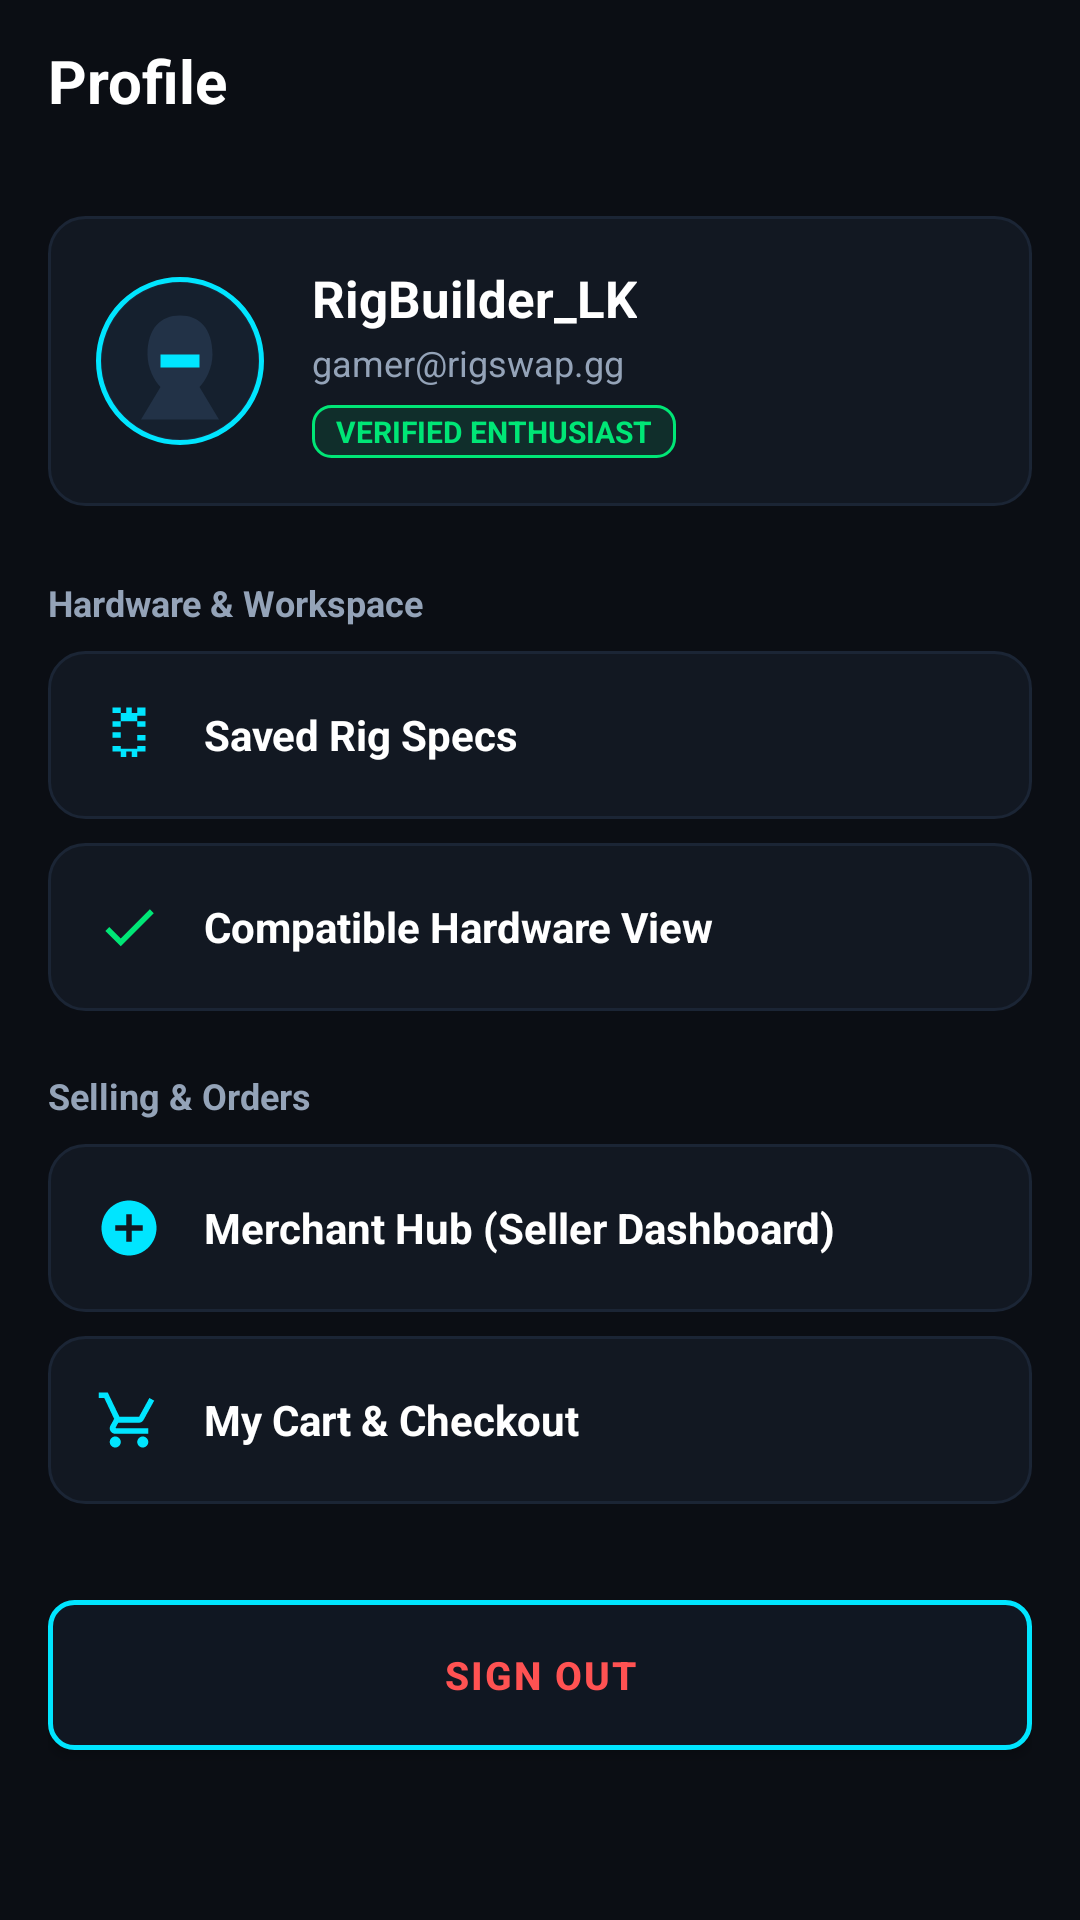

This screen was rendered from an Android layout file. Write that file and the resources it references.
<!-- AndroidManifest.xml: application theme Theme.RIGSWAP -->
<!-- res/layout/fragment_profile.xml -->
<?xml version="1.0" encoding="utf-8"?>
<androidx.constraintlayout.widget.ConstraintLayout xmlns:android="http://schemas.android.com/apk/res/android"
    xmlns:app="http://schemas.android.com/apk/res-auto"
    android:layout_width="match_parent"
    android:layout_height="match_parent"
    android:background="@color/bg_page">

    
    <LinearLayout
        android:id="@+id/topBar"
        android:layout_width="0dp"
        android:layout_height="wrap_content"
        android:minHeight="56dp"
        android:gravity="center_vertical"
        android:orientation="horizontal"
        android:paddingHorizontal="16dp"
        app:layout_constraintEnd_toEndOf="parent"
        app:layout_constraintStart_toStartOf="parent"
        app:layout_constraintTop_toTopOf="parent">

        <TextView
            android:layout_width="0dp"
            android:layout_height="wrap_content"
            android:layout_weight="1"
            android:gravity="center_vertical"
            android:includeFontPadding="false"
            android:singleLine="true"
            android:ellipsize="end"
            android:text="Profile"
            android:textColor="@color/text_primary"
            android:textSize="20sp"
            android:textStyle="bold" />

        <ImageView
            android:id="@+id/btnNotification"
            android:layout_width="40dp"
            android:layout_height="40dp"
            android:background="?selectableItemBackgroundBorderless"
            android:padding="8dp"
            android:src="@drawable/ic_bell"
            app:tint="@color/text_primary" />
    </LinearLayout>

    <ScrollView
        android:layout_width="0dp"
        android:layout_height="0dp"
        android:fillViewport="true"
        app:layout_constraintBottom_toBottomOf="parent"
        app:layout_constraintEnd_toEndOf="parent"
        app:layout_constraintStart_toStartOf="parent"
        app:layout_constraintTop_toBottomOf="@id/topBar">

        <LinearLayout
            android:layout_width="match_parent"
            android:layout_height="wrap_content"
            android:orientation="vertical"
            android:padding="16dp">

            
            <LinearLayout
                android:layout_width="match_parent"
                android:layout_height="wrap_content"
                android:background="@drawable/bg_card_rounded"
                android:gravity="center_vertical"
                android:orientation="horizontal"
                android:padding="16dp">

                <ImageView
                    android:layout_width="56dp"
                    android:layout_height="56dp"
                    android:background="@drawable/bg_seller_avatar"
                    android:padding="2dp"
                    android:src="@drawable/img_avatar_solder" />

                <LinearLayout
                    android:layout_width="0dp"
                    android:layout_height="wrap_content"
                    android:layout_marginStart="16dp"
                    android:layout_weight="1"
                    android:orientation="vertical">

                    <TextView
                        android:id="@+id/tvProfileUsername"
                        android:layout_width="wrap_content"
                        android:layout_height="wrap_content"
                        android:text="RigBuilder_LK"
                        android:textColor="@color/text_primary"
                        android:textSize="17sp"
                        android:textStyle="bold" />

                    <TextView
                        android:id="@+id/tvProfileEmail"
                        android:layout_width="wrap_content"
                        android:layout_height="wrap_content"
                        android:layout_marginTop="2dp"
                        android:text="gamer@rigswap.gg"
                        android:textColor="@color/text_secondary"
                        android:textSize="12sp" />

                    <TextView
                        android:layout_width="wrap_content"
                        android:layout_height="wrap_content"
                        android:layout_marginTop="6dp"
                        android:background="@drawable/bg_badge_compat"
                        android:paddingHorizontal="8dp"
                        android:paddingVertical="2dp"
                        android:text="VERIFIED ENTHUSIAST"
                        android:textColor="@color/badge_new_green"
                        android:textSize="10sp"
                        android:textStyle="bold" />
                </LinearLayout>
            </LinearLayout>

            
            <TextView
                android:layout_width="match_parent"
                android:layout_height="wrap_content"
                android:layout_marginTop="24dp"
                android:text="Hardware &amp; Workspace"
                android:textColor="@color/text_secondary"
                android:textSize="12sp"
                android:textStyle="bold" />

            
            <LinearLayout
                android:id="@+id/navSavedRigSpecs"
                android:layout_width="match_parent"
                android:layout_height="56dp"
                android:layout_marginTop="8dp"
                android:background="@drawable/bg_card_rounded"
                android:gravity="center_vertical"
                android:orientation="horizontal"
                android:paddingHorizontal="16dp">

                <ImageView
                    android:layout_width="22dp"
                    android:layout_height="22dp"
                    android:src="@drawable/ic_chip"
                    app:tint="@color/accent_cyan" />

                <TextView
                    android:layout_width="0dp"
                    android:layout_height="wrap_content"
                    android:layout_marginStart="14dp"
                    android:layout_weight="1"
                    android:text="Saved Rig Specs"
                    android:textColor="@color/text_primary"
                    android:textSize="14sp"
                    android:textStyle="bold" />

                <ImageView
                    android:layout_width="20dp"
                    android:layout_height="20dp"
                    android:src="@drawable/ic_chevron_right"
                    app:tint="@color/text_secondary" />
            </LinearLayout>

            
            <LinearLayout
                android:id="@+id/navCompatibleParts"
                android:layout_width="match_parent"
                android:layout_height="56dp"
                android:layout_marginTop="8dp"
                android:background="@drawable/bg_card_rounded"
                android:gravity="center_vertical"
                android:orientation="horizontal"
                android:paddingHorizontal="16dp">

                <ImageView
                    android:layout_width="22dp"
                    android:layout_height="22dp"
                    android:src="@drawable/ic_check"
                    app:tint="@color/badge_new_green" />

                <TextView
                    android:layout_width="0dp"
                    android:layout_height="wrap_content"
                    android:layout_marginStart="14dp"
                    android:layout_weight="1"
                    android:text="Compatible Hardware View"
                    android:textColor="@color/text_primary"
                    android:textSize="14sp"
                    android:textStyle="bold" />

                <ImageView
                    android:layout_width="20dp"
                    android:layout_height="20dp"
                    android:src="@drawable/ic_chevron_right"
                    app:tint="@color/text_secondary" />
            </LinearLayout>

            
            <TextView
                android:layout_width="match_parent"
                android:layout_height="wrap_content"
                android:layout_marginTop="20dp"
                android:text="Selling &amp; Orders"
                android:textColor="@color/text_secondary"
                android:textSize="12sp"
                android:textStyle="bold" />

            <LinearLayout
                android:id="@+id/navMerchantHub"
                android:layout_width="match_parent"
                android:layout_height="56dp"
                android:layout_marginTop="8dp"
                android:background="@drawable/bg_card_rounded"
                android:gravity="center_vertical"
                android:orientation="horizontal"
                android:paddingHorizontal="16dp">

                <ImageView
                    android:layout_width="22dp"
                    android:layout_height="22dp"
                    android:src="@drawable/ic_sell"
                    app:tint="@color/accent_cyan" />

                <TextView
                    android:layout_width="0dp"
                    android:layout_height="wrap_content"
                    android:layout_marginStart="14dp"
                    android:layout_weight="1"
                    android:text="Merchant Hub (Seller Dashboard)"
                    android:textColor="@color/text_primary"
                    android:textSize="14sp"
                    android:textStyle="bold" />

                <ImageView
                    android:layout_width="20dp"
                    android:layout_height="20dp"
                    android:src="@drawable/ic_chevron_right"
                    app:tint="@color/text_secondary" />
            </LinearLayout>

            
            <LinearLayout
                android:id="@+id/navMyCart"
                android:layout_width="match_parent"
                android:layout_height="56dp"
                android:layout_marginTop="8dp"
                android:background="@drawable/bg_card_rounded"
                android:gravity="center_vertical"
                android:orientation="horizontal"
                android:paddingHorizontal="16dp">

                <ImageView
                    android:layout_width="22dp"
                    android:layout_height="22dp"
                    android:src="@drawable/ic_cart"
                    app:tint="@color/accent_cyan" />

                <TextView
                    android:layout_width="0dp"
                    android:layout_height="wrap_content"
                    android:layout_marginStart="14dp"
                    android:layout_weight="1"
                    android:text="My Cart &amp; Checkout"
                    android:textColor="@color/text_primary"
                    android:textSize="14sp"
                    android:textStyle="bold" />

                <ImageView
                    android:layout_width="20dp"
                    android:layout_height="20dp"
                    android:src="@drawable/ic_chevron_right"
                    app:tint="@color/text_secondary" />
            </LinearLayout>

            
            <androidx.appcompat.widget.AppCompatButton
                android:id="@+id/btnSignOut"
                android:layout_width="match_parent"
                android:layout_height="50dp"
                android:layout_marginTop="32dp"
                android:layout_marginBottom="24dp"
                android:background="@drawable/bg_cyan_outline_button"
                android:letterSpacing="0.05"
                android:text="SIGN OUT"
                android:textColor="@color/badge_refurb_red"
                android:textSize="13sp"
                android:textStyle="bold" />

        </LinearLayout>
    </ScrollView>

</androidx.constraintlayout.widget.ConstraintLayout>
<!-- resources referenced by this layout -->
<resources>
  <color name="accent_cyan">#00E5FF</color>
  <color name="badge_new_green">#00E676</color>
  <color name="badge_refurb_red">#FF5252</color>
  <color name="bg_page">#0B0E14</color>
  <color name="text_primary">#FFFFFF</color>
  <color name="text_secondary">#94A3B8</color>
  <!-- drawable bg_badge_compat (drawable) -->
  <?xml version="1.0" encoding="utf-8"?>
  <shape xmlns:android="http://schemas.android.com/apk/res/android"
      android:shape="rectangle">
      <corners android:radius="6dp" />
      <solid android:color="#1A00E676" />
      <stroke
          android:width="1dp"
          android:color="#00E676" />
  </shape>
  <!-- drawable bg_card_rounded (drawable) -->
  <?xml version="1.0" encoding="utf-8"?>
  <shape xmlns:android="http://schemas.android.com/apk/res/android"
      android:shape="rectangle">
      <corners android:radius="12dp" />
      <solid android:color="#121822" />
      <stroke
          android:width="1dp"
          android:color="#1B2535" />
  </shape>
  <!-- drawable bg_cyan_outline_button (drawable) -->
  <?xml version="1.0" encoding="utf-8"?>
  <ripple xmlns:android="http://schemas.android.com/apk/res/android"
      android:color="#3300E5FF">
      <item>
          <shape android:shape="rectangle">
              <corners android:radius="8dp" />
              <solid android:color="#101722" />
              <stroke
                  android:width="1.5dp"
                  android:color="#00E5FF" />
          </shape>
      </item>
  </ripple>
  <!-- drawable bg_seller_avatar (drawable) -->
  <?xml version="1.0" encoding="utf-8"?>
  <shape xmlns:android="http://schemas.android.com/apk/res/android"
      android:shape="oval">
      <solid android:color="#1A283C" />
      <stroke
          android:width="1.5dp"
          android:color="#00E5FF" />
  </shape>
  <!-- drawable ic_check (drawable) -->
  <vector xmlns:android="http://schemas.android.com/apk/res/android"
      android:width="24dp"
      android:height="24dp"
      android:viewportWidth="24"
      android:viewportHeight="24">
      <path
          android:fillColor="#00E676"
          android:pathData="M9,16.17L4.83,12l-1.42,1.41L9,19 21,7l-1.41,-1.41z"/>
  </vector>
  <!-- drawable ic_chip (drawable) -->
  <vector xmlns:android="http://schemas.android.com/apk/res/android"
      android:width="24dp"
      android:height="24dp"
      android:viewportWidth="24"
      android:viewportHeight="24">
      <path
          android:fillColor="#00E5FF"
          android:pathData="M6,2v2h3v3H6v2h3v2H6v2h3v3H6v2h3v2h2v-2h2v2h2v-2h3v-2h-3v-2h3v-2h-3V9h3V7h-3V5h3V2h-3v2h-2V2h-2v2h-2V2H6zm3,5h6v10H9V7z"/>
  </vector>
  <!-- drawable ic_sell (drawable) -->
  <vector xmlns:android="http://schemas.android.com/apk/res/android"
      android:width="24dp"
      android:height="24dp"
      android:viewportWidth="24"
      android:viewportHeight="24">
      <path
          android:fillColor="#FFFFFFFF"
          android:pathData="M12,2C6.48,2 2,6.48 2,12s4.48,10 10,10 10,-4.48 10,-10S17.52,2 12,2zm5,11h-4v4h-2v-4H7v-2h4V7h2v4h4v2z"/>
  </vector>
  <!-- drawable img_avatar_solder (drawable) -->
  <vector xmlns:android="http://schemas.android.com/apk/res/android"
      android:width="48dp"
      android:height="48dp"
      android:viewportWidth="48"
      android:viewportHeight="48">
      <path
          android:pathData="M24,24m-24,0a24,24 0,1 1,48 0a24,24 0,1 1,-48 0"
          android:fillColor="#15202E"/>
      
      <path
          android:pathData="M24,10 C18,10 14,14 14,22 C14,26 16,30 18,32 L12,42 L36,42 L30,32 C32,30 34,26 34,22 C34,14 30,10 24,10 Z"
          android:fillColor="#223247"/>
      
      <path
          android:pathData="M18,22h12v4h-12z"
          android:fillColor="#00E5FF"/>
  </vector>
  <color name="accent_cyan_dark">#00B4D8</color>
  <color name="black">#000000</color>
</resources>
